Run: headless pygame with SDL's dummy video driver; simulated clock (each Clock.tick advances the game by its frame time, no real sleeping); random seed 0; keys injected as events and as key.get_pressed() state; no mouse input.
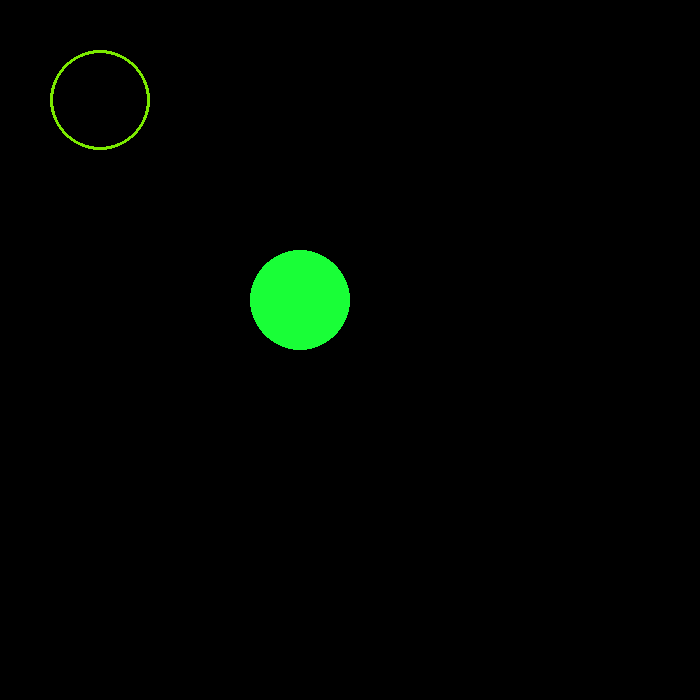
Frame 1 of 4 · flips 1–60 · no input
Frame 2 of 4 · flips 61–180 · tapped SPACE, RETURN · held RIGHT (→), D · screen unchanged from frame 1, image omitted
Frame 3 of 4 · flips 181–300 · held DOWN (↓), S · screen unchanged from frame 2, image omitted
Frame 4 of 4 · flips 301–420 · held LEFT (←), A, UP (↑), W · screen unchanged from frame 3, image omitted

The pygame program that drew these frames:

import pygame

pygame.init()

x=pygame.display.set_mode((700, 700))

done=False

while not done:
    for event in pygame.event.get():
        if event.type==pygame.QUIT:
            pygame.quit()
    pygame.draw.circle(x, (123, 234, 0), (100, 100), 50, 3)
    pygame.draw.circle(x, (25, 255, 55), (300, 300), 50)
    pygame.display.flip()
